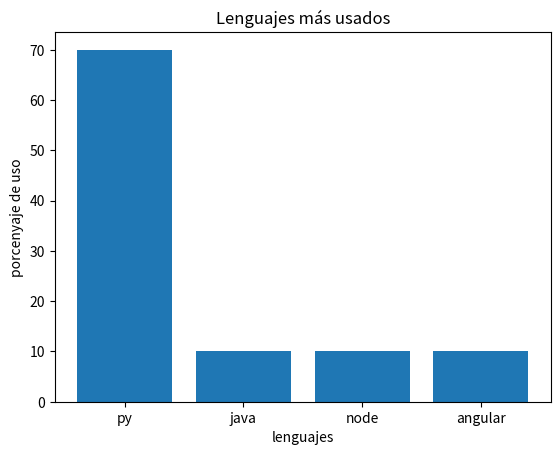

Here is the Python script that generated this plot:
import matplotlib.pyplot as plt
lenguajes=["py", "java","node","angular"]
uso=[70, 10,10,10]
plt.bar(lenguajes,uso)
plt.title("Lenguajes más usados")
plt.xlabel("lenguajes")
plt.ylabel("porcenyaje de uso")
plt.savefig("Grafico_barras.png")
plt.show()
